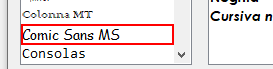
Task: Proceso en blanco
Workflow: Hechas

Step 1: click on the list item in window 'Fuente' (notepad.exe)

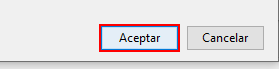
Step 2: click in window 'Fuente' (notepad.exe)

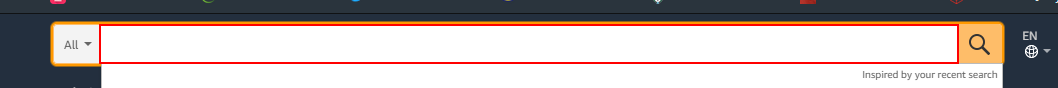
Step 3: type "nails stamping plate [k(enter)]" into the editable text 'Search' in window 'Amazon.com: *' (opera.exe)

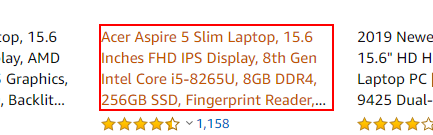
Step 4: get-text from the h2 in window 'Amazon.com: *' (opera.exe)

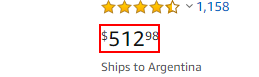
Step 5: get-text from the link '$*' in window 'Amazon.com:*' (opera.exe)

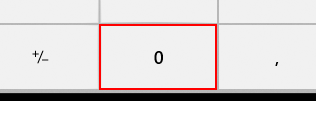
Step 6: find 'botón  Cero' in window 'Calculadora' (applicationframehost.exe)

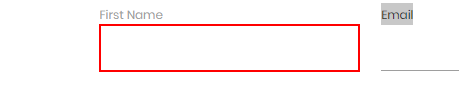
Step 7: Establecer texto 'INPUT  CEVs9' on the text box

Step 8: Buscar elemento 'INPUT  CEVs9' on the label 'First Name' in window 'Rpa Challenge' (chrome.exe) (no picture)

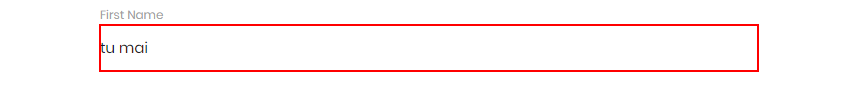
Step 9: Establecer texto 'INPUT  D4Z6d' on the text box in window 'Rpa Challenge' (chrome.exe)

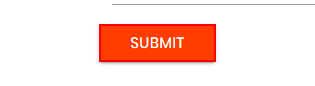
Step 10: click on the text box in window 'Rpa Challenge' (chrome.exe)

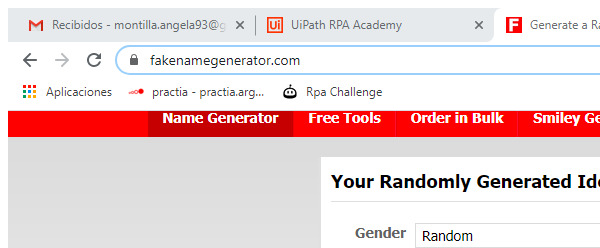
Step 11: Obtener Info in window 'Generate a Random Name - *' (chrome.exe)

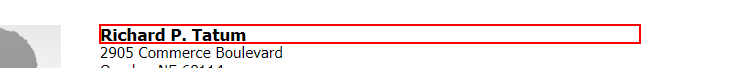
Step 12: get-text from the heading

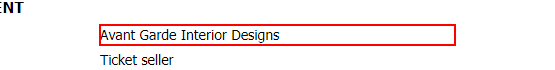
Step 13: get-text from the dd

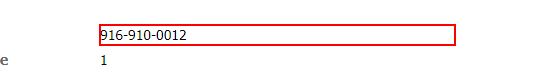
Step 14: get-text from the dd

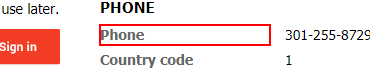
Step 15: Buscar elemento 'DT' on the dt 'Phone'

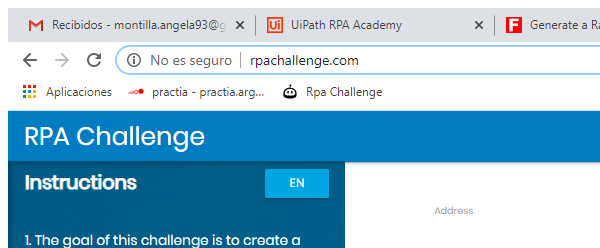
Step 16: Anexar navegador 'chrome.exe Rpa' in window 'Rpa Challenge' (chrome.exe)

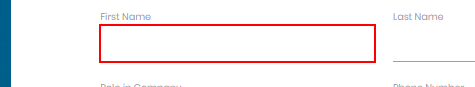
Step 17: Establecer texto 'INPUT  bGhYY' on the text box (repeated 2 times)

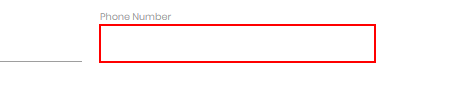
Step 19: Establecer texto 'INPUT  bGhYY' on the text box